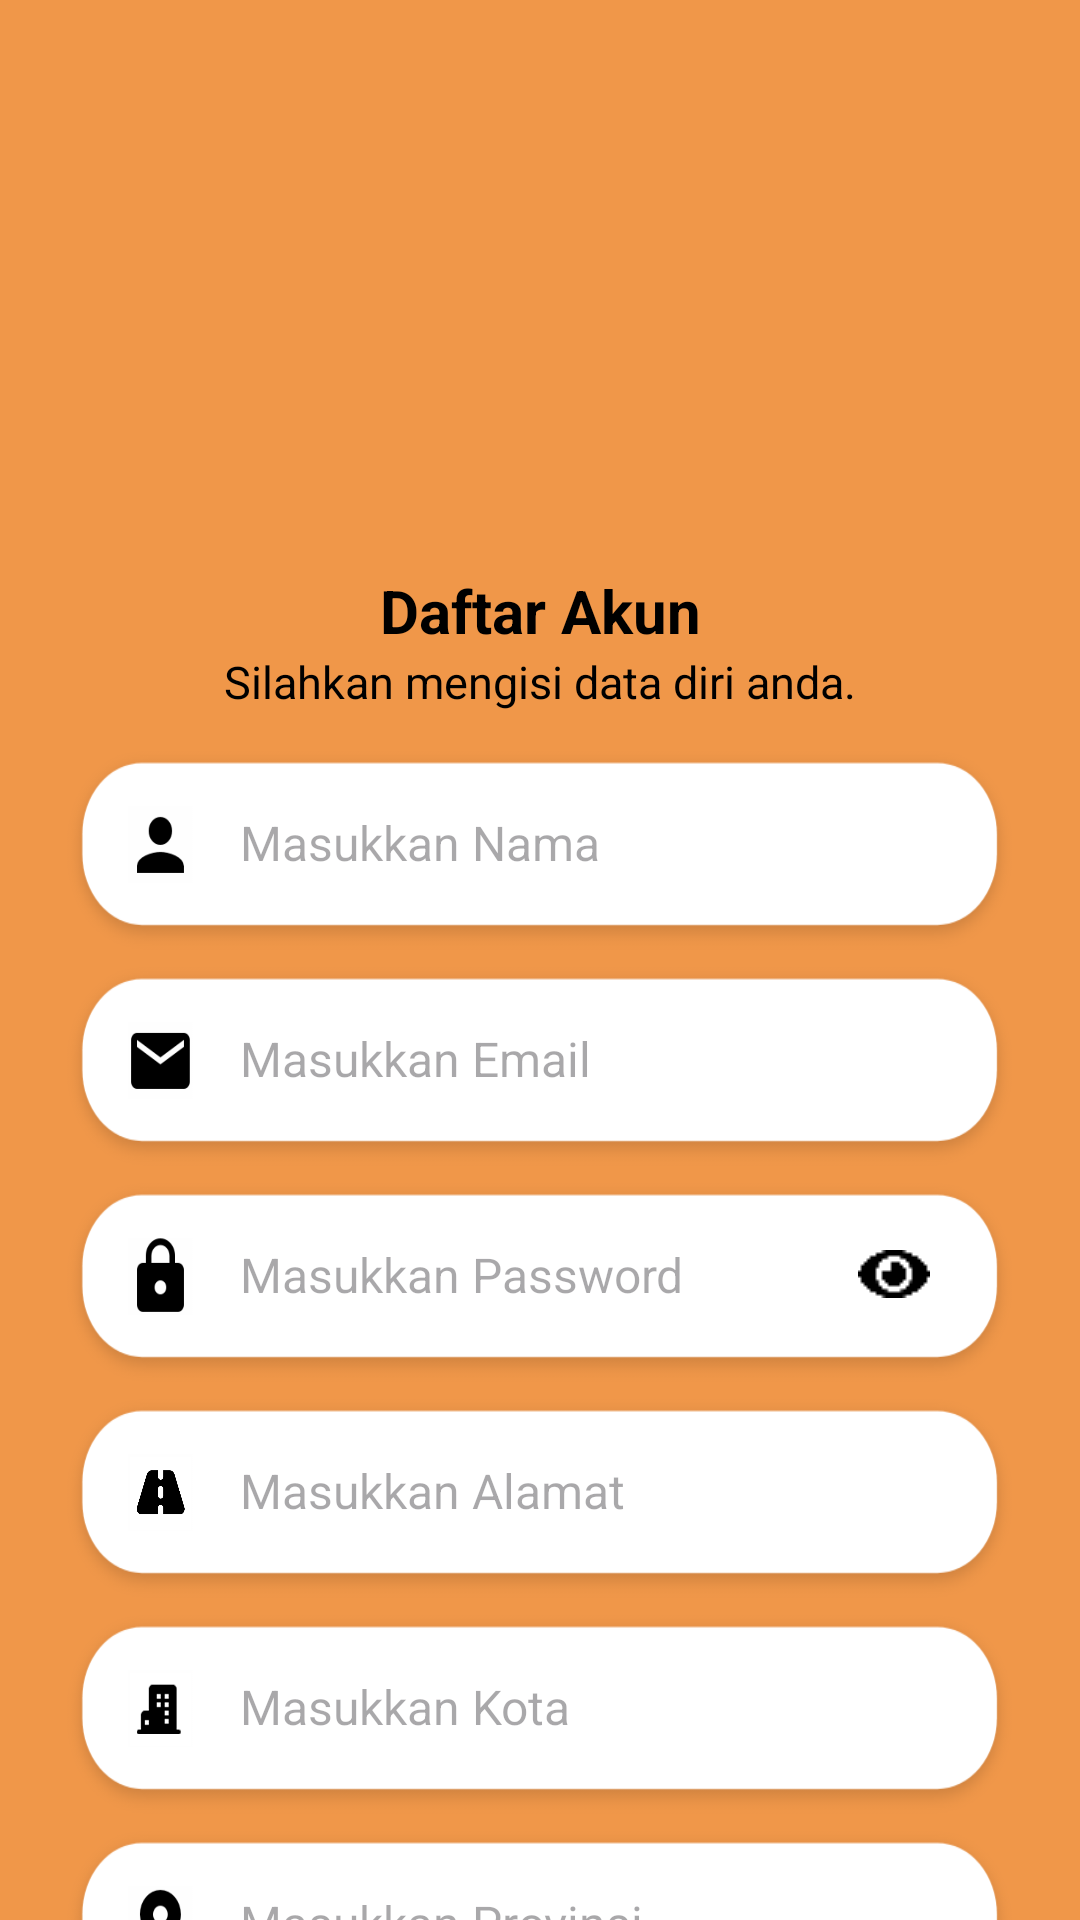

Produce the Android XML layout that renders to this screen, including the resource entries it uses.
<!-- AndroidManifest.xml: application theme Theme.Wardani -->
<!-- res/layout/activity_sign_up.xml -->
<?xml version="1.0" encoding="utf-8"?>
<androidx.constraintlayout.widget.ConstraintLayout xmlns:android="http://schemas.android.com/apk/res/android"
    xmlns:app="http://schemas.android.com/apk/res-auto"
    xmlns:tools="http://schemas.android.com/tools"
    android:layout_width="match_parent"
    android:layout_height="match_parent"
    android:background="@color/background"
    tools:context=".activities.SignUpActivity">

    <ScrollView
        android:layout_width="match_parent"
        android:layout_height="match_parent"
        android:scrollbars="none"
        android:layout_marginTop="20dp">
        <LinearLayout
            android:layout_width="match_parent"
            android:layout_height="match_parent"
            android:orientation="vertical">
            <ImageView
                android:layout_width="match_parent"
                android:layout_height="150dp"
                android:layout_marginBottom="10dp"
                android:layout_marginTop="10dp"
                android:scaleType="fitCenter"
                android:src="@drawable/logo" />

            <TextView
                android:layout_width="match_parent"
                android:layout_height="wrap_content"
                android:text="Daftar Akun"
                android:textSize="20dp"
                android:textStyle="bold"
                android:textColor="@android:color/black"
                android:textAlignment="center"/>
            <TextView
                android:layout_width="match_parent"
                android:layout_height="wrap_content"
                android:layout_marginBottom="10dp"
                android:text="Silahkan mengisi data diri anda."
                android:textSize="15sp"
                android:textColor="@android:color/black"
                android:textAlignment="center"/>

            <TextView
                android:id="@+id/textimgAkun"
                android:layout_width="match_parent"
                android:layout_height="wrap_content"
                android:visibility="gone"/>

            <LinearLayout
                android:layout_width="match_parent"
                android:layout_height="wrap_content"
                android:layout_marginHorizontal="20dp"
                android:orientation="horizontal">
                <EditText
                    android:id="@+id/textNama"
                    android:layout_width="match_parent"
                    android:layout_height="72dp"
                    android:textSize="16dp"
                    android:textColor="@color/colorGrey"
                    android:paddingStart="60dp"
                    android:paddingEnd="30dp"
                    android:paddingBottom="5dp"
                    android:hint="Masukkan Nama"
                    android:inputType="textCapWords"
                    android:background="@drawable/box_username"/>
            </LinearLayout>

            <LinearLayout
                android:layout_width="match_parent"
                android:layout_height="wrap_content"
                android:layout_marginHorizontal="20dp"
                android:orientation="horizontal">
                <EditText
                    android:id="@+id/textEmail"
                    android:layout_width="match_parent"
                    android:layout_height="72dp"
                    android:textSize="16dp"
                    android:textColor="@color/colorGrey"
                    android:paddingStart="60dp"
                    android:paddingEnd="30dp"
                    android:paddingBottom="5dp"
                    android:hint="Masukkan Email"
                    android:inputType="textEmailAddress"
                    android:background="@drawable/box_email"/>
            </LinearLayout>

            <LinearLayout
                android:layout_width="match_parent"
                android:layout_height="wrap_content"
                android:layout_marginHorizontal="20dp"
                android:orientation="horizontal">

                <EditText
                    android:id="@+id/textPassword"
                    android:layout_width="0dp"
                    android:layout_height="72dp"
                    android:layout_weight="1"
                    android:textSize="16dp"
                    android:textColor="@color/colorGrey"
                    android:paddingStart="60dp"
                    android:paddingEnd="30dp"
                    android:paddingBottom="5dp"
                    android:hint="Masukkan Password"
                    android:inputType="textPassword"
                    android:background="@drawable/box_password"
                    android:drawableRight="@drawable/hide_password24"
                    android:paddingRight="30dp"
                    android:contentDescription="Show/Hide Password"
                    android:onClick="togglePasswordVisibility"
                    android:tag="password_toggle" />

            </LinearLayout>

            <LinearLayout
                android:layout_width="match_parent"
                android:layout_height="wrap_content"
                android:layout_marginHorizontal="20dp"
                android:orientation="horizontal">
                <EditText
                    android:id="@+id/textJalan"
                    android:layout_width="match_parent"
                    android:layout_height="72dp"
                    android:textSize="16dp"
                    android:textColor="@color/colorGrey"
                    android:paddingStart="60dp"
                    android:paddingEnd="30dp"
                    android:paddingBottom="5dp"
                    android:hint="Masukkan Alamat"
                    android:inputType="textCapWords"
                    android:background="@drawable/box_road"/>
            </LinearLayout>

            <LinearLayout
                android:layout_width="match_parent"
                android:layout_height="wrap_content"
                android:layout_marginHorizontal="20dp"
                android:orientation="horizontal">
                <EditText
                    android:id="@+id/textKota"
                    android:layout_width="match_parent"
                    android:layout_height="72dp"
                    android:textSize="16dp"
                    android:textColor="@color/colorGrey"
                    android:paddingStart="60dp"
                    android:paddingEnd="30dp"
                    android:paddingBottom="5dp"
                    android:hint="Masukkan Kota"
                    android:inputType="textCapWords"
                    android:background="@drawable/box_city"/>
            </LinearLayout>

            <LinearLayout
                android:layout_width="match_parent"
                android:layout_height="wrap_content"
                android:layout_marginHorizontal="20dp"
                android:orientation="horizontal">
                <EditText
                    android:id="@+id/textProvinsi"
                    android:layout_width="match_parent"
                    android:layout_height="72dp"
                    android:textSize="16dp"
                    android:textColor="@color/colorGrey"
                    android:paddingLeft="60dp"
                    android:paddingBottom="5dp"
                    android:hint="Masukkan Provinsi"
                    android:inputType="textCapWords"
                    android:background="@drawable/box_alamat"/>
            </LinearLayout>

            <LinearLayout
                android:layout_width="match_parent"
                android:layout_height="wrap_content"
                android:layout_marginHorizontal="20dp"
                android:orientation="horizontal">
                <EditText
                    android:id="@+id/textPos"
                    android:layout_width="match_parent"
                    android:layout_height="72dp"
                    android:textSize="16dp"
                    android:textColor="@color/colorGrey"
                    android:paddingStart="60dp"
                    android:paddingEnd="30dp"
                    android:paddingBottom="5dp"
                    android:hint="Masukkan Kode Pos"
                    android:inputType="textEmailAddress"
                    android:background="@drawable/box_postal"/>
            </LinearLayout>

            <LinearLayout
                android:layout_width="match_parent"
                android:layout_height="wrap_content"
                android:layout_marginHorizontal="20dp"
                android:orientation="horizontal">
                <EditText
                    android:id="@+id/textTelp"
                    android:layout_width="match_parent"
                    android:layout_height="72dp"
                    android:textSize="16dp"
                    android:textColor="@color/colorGrey"
                    android:paddingStart="60dp"
                    android:paddingEnd="30dp"
                    android:paddingBottom="5dp"
                    android:hint="Masukkan Nomor Telepon"
                    android:inputType="textEmailAddress"
                    android:background="@drawable/box_telp"/>
            </LinearLayout>

            <CheckBox
                android:id="@+id/checkboxConfirmation"
                android:layout_width="wrap_content"
                android:layout_height="wrap_content"
                android:text="Saya telah mengisi data diri dengan benar."
                android:textColor="@android:color/black"
                android:layout_marginBottom="20dp"
                android:layout_gravity="center"/>

            <Button
                android:id="@+id/btnSignup"
                android:layout_width="200dp"
                android:layout_height="55dp"
                android:layout_gravity="center"
                android:backgroundTint="@color/colorButton"
                android:onClick="signup"
                android:text="DAFTAR"
                android:textColor="@android:color/white" />

            <RelativeLayout
                android:layout_width="wrap_content"
                android:layout_height="wrap_content"
                android:layout_gravity="center"
                android:layout_marginHorizontal="30dp"
                android:layout_marginBottom="20dp"
                android:layout_marginTop="1dp">
                <TextView
                    android:id="@+id/textSignin"
                    android:layout_width="wrap_content"
                    android:layout_height="wrap_content"
                    android:layout_marginHorizontal="5dp"
                    android:layout_centerVertical="true"
                    android:text="Sudah punya akun?"
                    android:textColor="@android:color/black"/>

                <TextView
                    android:id="@+id/textSignup"
                    android:layout_width="wrap_content"
                    android:layout_height="wrap_content"
                    android:layout_marginHorizontal="5dp"
                    android:layout_toRightOf="@id/textSignin"
                    android:text="MASUK"
                    android:textStyle="bold"
                    android:onClick="login"
                    android:textSize="15dp"
                    android:textColor="@android:color/black"/>
            </RelativeLayout>
        </LinearLayout>
    </ScrollView>

</androidx.constraintlayout.widget.ConstraintLayout>
<!-- resources referenced by this layout -->
<resources>
  <color name="background">#F09749</color>
  <color name="colorButton">#2B1009</color>
  <color name="colorGrey">#5B5B5B</color>
  <!-- drawable box_alamat: png bitmap (drawable, 84479 bytes) -->
  <!-- drawable box_city: png bitmap (drawable, 73736 bytes) -->
  <!-- drawable box_email: png bitmap (drawable, 81019 bytes) -->
  <!-- drawable box_password: png bitmap (drawable, 80218 bytes) -->
  <!-- drawable box_postal: png bitmap (drawable, 71299 bytes) -->
  <!-- drawable box_road: png bitmap (drawable, 71415 bytes) -->
  <!-- drawable box_telp: png bitmap (drawable, 82026 bytes) -->
  <!-- drawable box_username: png bitmap (drawable, 77936 bytes) -->
  <!-- drawable hide_password24: png bitmap (drawable, 286 bytes) -->
  <style name="Theme.Wardani" parent="Base.Theme.Wardani" />
  <style name="Base.Theme.Wardani" parent="Theme.Material3.DayNight.NoActionBar">
          
           <item name="colorPrimary">#F3B986</item>
      </style>
</resources>
